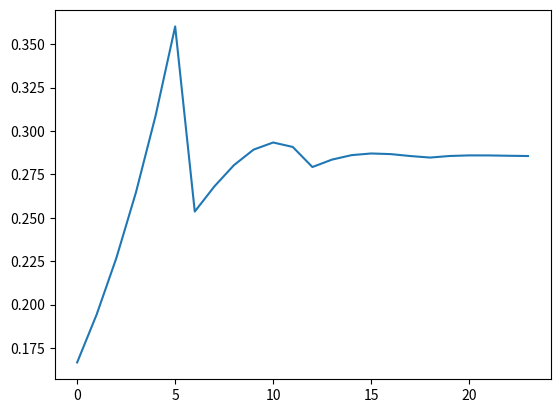

Write the Python code that produced this figure.
'''
Some time ago a friend of mine asked me to help him with this problem.
Playing Monopoly, what is the probability that you step at position #24 during the first round?
Law of total probability says that the chance to step on certain position is sum of disjoint events of how we could get there. In this case, we get at #24 if we tossed 1 while standing at #23, or we tossed 2 while standing at #22, … or we tossed 6 while standing at #18. This leads to a recursive formula.

https://miro.medium.com/max/976/1*mtkLOY6Ek-_jRwl-RIk5lQ.png

It looks quite familiar, doesn’t it? Right, Fibonacci numbers. Strategy to choose? Dynamic programming.

'''
import matplotlib.pyplot as plt
# n =  position in monopoly game board
def probability(n):
    # initial probabilities
    p = [ 0, 0 ,0 ,0 ,0 ,1]

    # next field is conditioned on previous six fileds
    for _ in range(n):
        p.append(sum(p[-6:])/6)

    return p[6:]


print(probability(24))

plt.plot(probability(24))

plt.show()


